Dataset: dataset (GitHub, CXLDILEI/deviceNet). Classes: fire hydrant pump start button, fire telephone, heat fire detector, smoke fire detector.

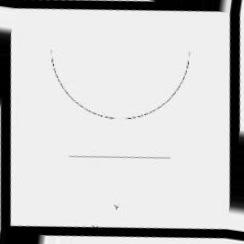
Label: fire hydrant pump start button

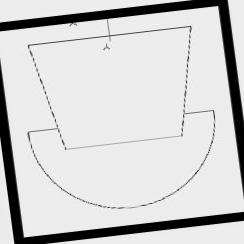
Label: fire telephone

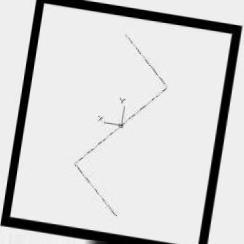
Label: smoke fire detector

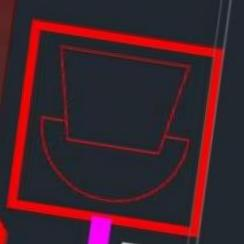
Label: fire telephone

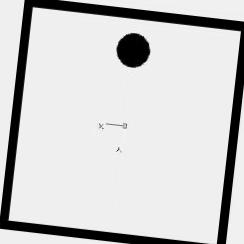
Label: heat fire detector

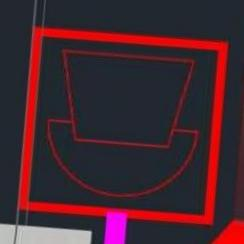
Label: fire telephone
